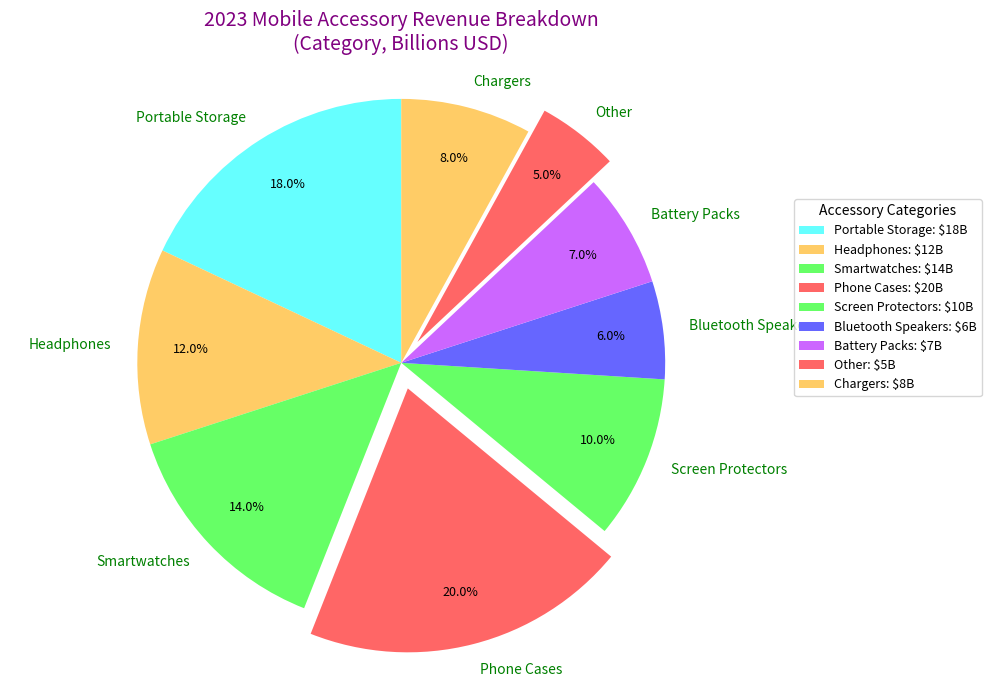

Python code for this plot:
import matplotlib.pyplot as plt

accessories = [
    'Portable Storage', 
    'Headphones', 
    'Smartwatches', 
    'Phone Cases', 
    'Screen Protectors', 
    'Bluetooth Speakers',
    'Battery Packs', 
    'Other', 
    'Chargers'
]
revenues = [18, 12, 14, 20, 10, 6, 7, 5, 8]

new_colors = [
    '#66ffff', 
    '#ffcc66', 
    '#66ff66', 
    '#ff6666', 
    '#66ff66', 
    '#6666ff',
    '#cc66ff', 
    '#ff6666', 
    '#ffcc66'
]

explode = (0, 0, 0, 0.1, 0, 0, 0, 0.1, 0)

fig, ax = plt.subplots(figsize=(10, 7))
wedges, texts, autotexts = ax.pie(
    revenues, 
    labels=accessories, 
    colors=new_colors, 
    autopct='%1.1f%%', 
    startangle=90,
    explode=explode,
    pctdistance=0.8
)

for text in texts:
    text.set_fontsize(10)
    text.set_color('green')
for autotext in autotexts:
    autotext.set_fontsize(9)
    autotext.set_color('black')

plt.title(
    "2023 Mobile Accessory Revenue Breakdown\n(Category, Billions USD)",
    fontsize=14,
    fontweight='normal',
    color='purple',
    pad=15
)

plt.axis('equal')

ax.legend(
    wedges, 
    [f'{accessory}: ${revenue}B' for accessory, revenue in zip(accessories, revenues)], 
    title="Accessory Categories", 
    loc="upper right", 
    bbox_to_anchor=(1.25, 0.8), 
    fontsize=9
)

plt.grid(visible=True, linestyle='--', color='gray', linewidth=0.5)

plt.tight_layout()

plt.show()
